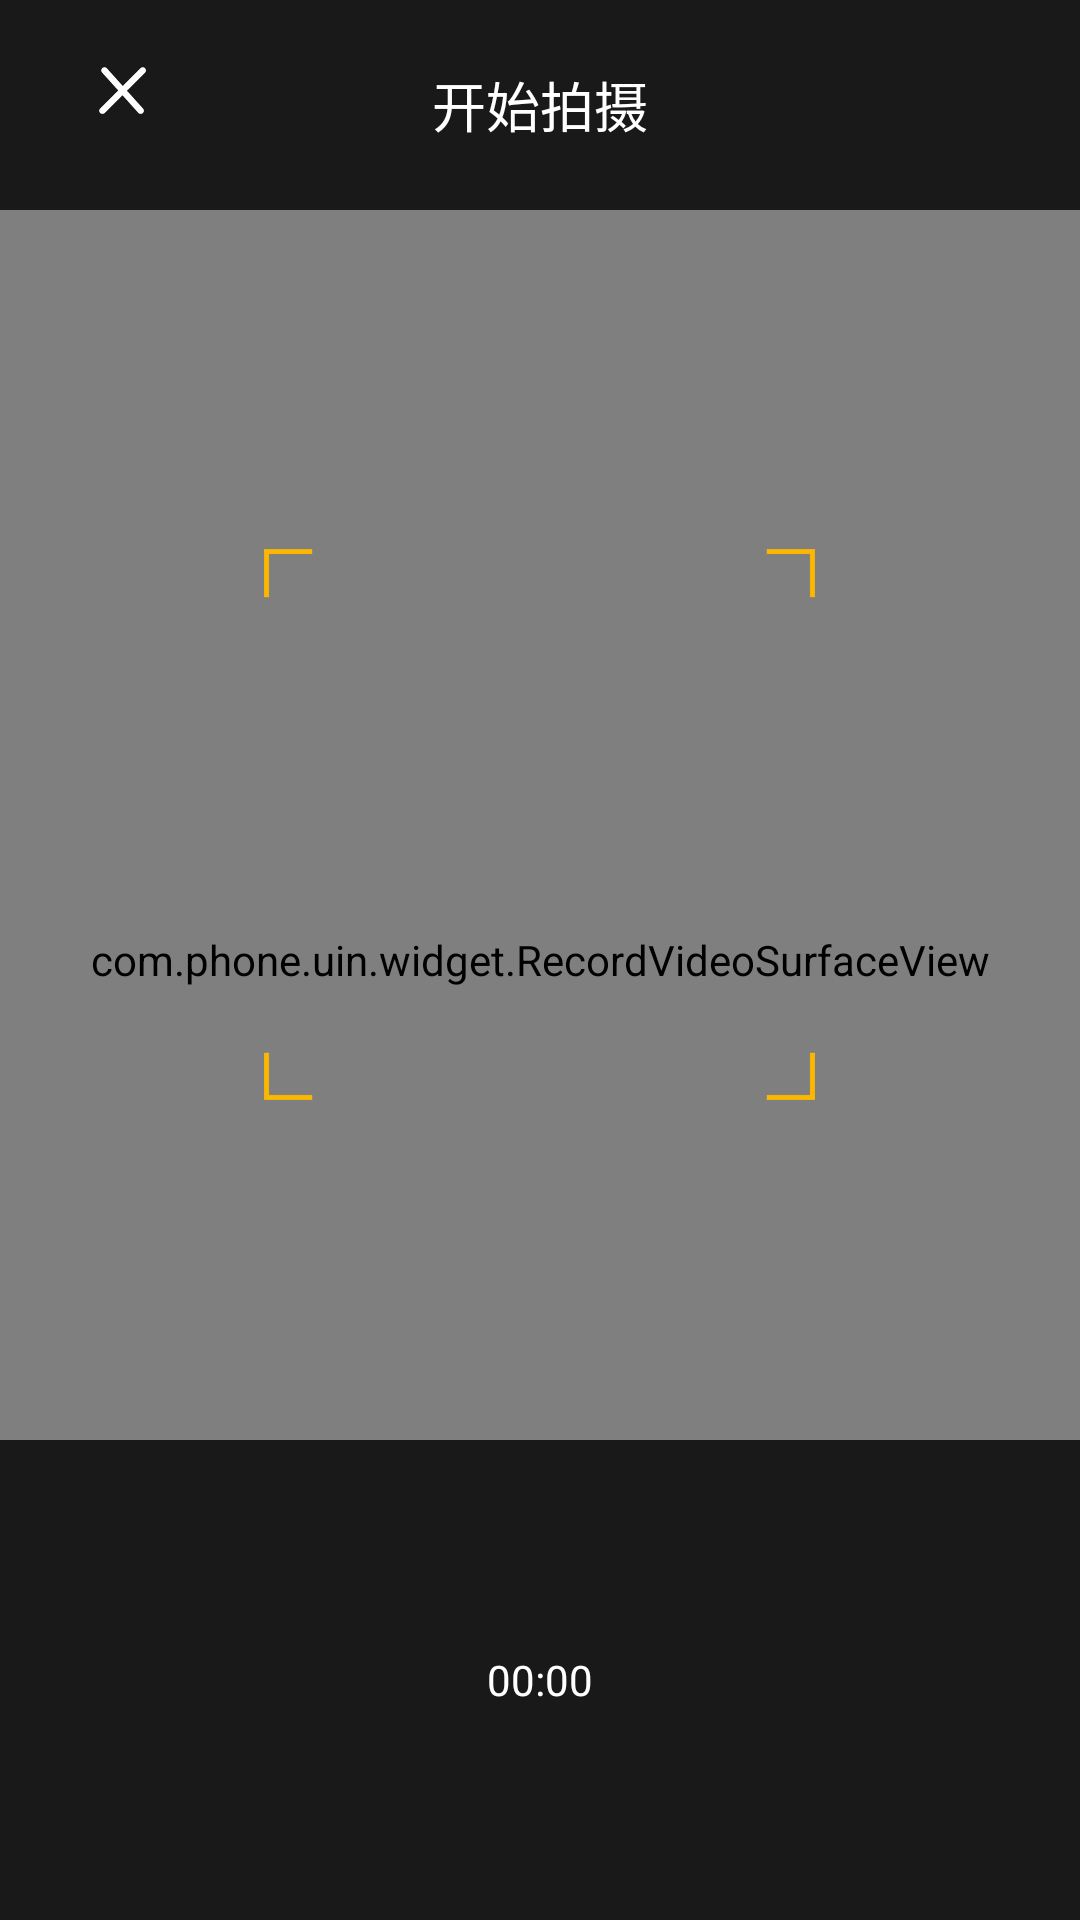

Android layout source for this screen:
<!-- AndroidManifest.xml: application theme Theme.AppCompat.Light.NoActionBar -->
<!-- res/layout/record_video_layout.xml -->
<?xml version="1.0" encoding="utf-8"?>
<RelativeLayout xmlns:android="http://schemas.android.com/apk/res/android"
    android:layout_width="match_parent"
    android:layout_height="match_parent"
    android:orientation="vertical">


    <com.phone.uin.widget.RecordVideoSurfaceView
        android:id="@+id/movieRecordSurfaceView"
        android:layout_width="match_parent"
        android:layout_height="match_parent" />

    <ImageView
        android:id="@+id/showImage"
        android:layout_width="match_parent"
        android:layout_height="match_parent"
        android:src="@drawable/x"
        android:visibility="gone" />

    <include
        android:id="@+id/ll"
        layout="@layout/record_top_layout" />

    <LinearLayout
        android:layout_width="match_parent"
        android:layout_height="match_parent"
        android:layout_below="@id/ll"
        android:gravity="center"
        android:orientation="vertical">

        <LinearLayout
            android:layout_width="match_parent"
            android:layout_height="wrap_content"
            android:layout_below="@id/ll"
            android:layout_weight="1"
            android:gravity="center"
            android:orientation="vertical">

            <ImageView
                android:id="@+id/imageView"
                android:layout_width="wrap_content"
                android:layout_height="wrap_content"
                android:layout_gravity="center"
                android:src="@drawable/photo_auxiliaryline" />
        </LinearLayout>


        <LinearLayout
            android:id="@+id/layout"
            android:layout_width="match_parent"
            android:layout_height="@dimen/public_height_100"
            android:background="@color/black"
            android:gravity="center"
            android:orientation="horizontal">

            <Chronometer
                android:id="@+id/chronometer"
                android:layout_width="wrap_content"
                android:layout_height="wrap_content"
                android:format="%s"
                android:gravity="center"
                android:padding="@dimen/dimen_10"
                android:textColor="@color/white"
                android:textSize="@dimen/size_14" />

            <Button
                android:id="@+id/btnSubmit"
                android:layout_width="match_parent"
                android:layout_height="@dimen/public_title_height"
                android:layout_gravity="center"
                android:layout_marginLeft="@dimen/dimen_10"
                android:layout_marginRight="@dimen/dimen_10"
                android:layout_weight="1"
                android:background="@drawable/complete_btn_selector"
                android:gravity="center"
                android:padding="@dimen/dimen_05"
                android:text="@string/confirm_submit"
                android:textColor="@color/white"
                android:textSize="@dimen/size_16"
                android:visibility="gone" />

            <Button
                android:id="@+id/btnTakeAgain"
                android:layout_width="match_parent"
                android:layout_height="@dimen/public_title_height"
                android:layout_gravity="center"
                android:layout_marginLeft="@dimen/dimen_10"
                android:layout_marginRight="@dimen/dimen_10"
                android:layout_weight="1"
                android:background="@drawable/complete_btn_selector"
                android:padding="@dimen/dimen_05"
                android:text="@string/tak_again"
                android:textColor="@color/white"
                android:textSize="@dimen/size_16"
                android:visibility="gone" />
        </LinearLayout>
    </LinearLayout>

    <View
        android:layout_width="match_parent"
        android:layout_height="@dimen/dimen_40"
        android:layout_alignParentBottom="true"
        android:layout_marginTop="@dimen/dimen_40"
        android:background="@color/black" />
</RelativeLayout>
<!-- res/layout/record_top_layout.xml (included above) -->
<?xml version="1.0" encoding="utf-8"?>
<RelativeLayout xmlns:android="http://schemas.android.com/apk/res/android"
    android:id="@+id/rlTop"
    android:layout_width="match_parent"
    android:layout_height="@dimen/public_height"
    android:layout_gravity="center_horizontal"
    android:background="@color/black"
    android:padding="@dimen/dimen_10">

    <ImageView
        android:id="@+id/ivBack"
        style="@style/left_title_style"
        android:layout_alignBottom="@+id/tvTips"
        android:layout_alignParentLeft="true"
        android:layout_alignParentStart="true"
        android:layout_marginLeft="13dp"
        android:layout_marginStart="13dp"
        android:src="@drawable/photo_del" />

    <TextView
        android:id="@+id/tvTips"
        style="@style/record_titleTextStyle"
        android:text="@string/shoot_tips_1" />

</RelativeLayout>
<!-- resources referenced by this layout -->
<resources>
  <color name="black">#191919</color>
  <color name="white">#ffffff</color>
  <dimen name="dimen_05">5dp</dimen>
  <dimen name="dimen_10">10dp</dimen>
  <dimen name="dimen_40">40dp</dimen>
  <dimen name="public_height">80dp</dimen>
  <dimen name="public_height_100">120dp</dimen>
  <dimen name="public_title_height">46dp</dimen>
  <dimen name="size_14">14sp</dimen>
  <dimen name="size_16">16sp</dimen>
  <!-- drawable complete_btn_selector (drawable) -->
  <?xml version="1.0" encoding="utf-8"?>
  <shape xmlns:android="http://schemas.android.com/apk/res/android"
      android:shape="rectangle">
      <corners android:radius="5dip" />
      <solid android:color="#22b5b0" />
  </shape>
  <!-- drawable photo_auxiliaryline: png bitmap (drawable-hdpi, 1890 bytes) -->
  <!-- drawable photo_del: png bitmap (drawable-hdpi, 1245 bytes) -->
  <!-- drawable x: png bitmap (drawable-xhdpi, 79191 bytes) -->
  <string name="confirm_submit">确认上传</string>
  <string name="shoot_tips_1">开始拍摄</string>
  <string name="tak_again">重新拍摄</string>
  <style name="left_title_style">
          <item name="android:layout_width">wrap_content</item>
          <item name="android:layout_height">wrap_content</item>
          <item name="android:layout_alignParentLeft">true</item>
          <item name="android:layout_centerVertical">true</item>
          <item name="android:textColor">@color/title_color</item>
          <item name="android:padding">@dimen/dimen_05</item>
          <item name="android:layout_marginLeft">@dimen/dimen_15</item>
          <item name="android:textSize">16sp</item>
      </style>
  <style name="record_titleTextStyle">
          <item name="android:layout_width">wrap_content</item>
          <item name="android:layout_height">wrap_content</item>
          <item name="android:textSize">@dimen/size_18</item>
          <item name="android:textColor">@color/white</item>
          <item name="android:singleLine">true</item>
          <item name="android:layout_centerInParent">true</item>
      </style>
  <color name="title_color">#3d3d3d</color>
  <dimen name="dimen_15">15dp</dimen>
  <dimen name="size_18">18sp</dimen>
</resources>
